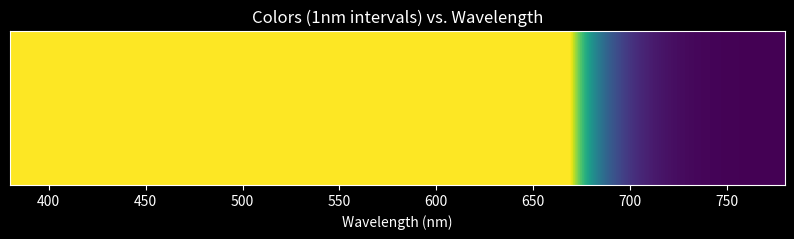

The matplotlib source for this figure:
import numpy as np
import matplotlib.pyplot as plt

RGB = []
alphaList = [0.362, 1.056, -0.065, 0.821, 0.286, 1.217, 0.681]
betaList = [442.0, 599.8, 501.1, 568.8, 530.9, 437.0, 459.0]
gammaList = [0.0624, 0.0264, 0.0490, 0.0213, 0.0613, 0.0845, 0.0385]
deltaList = [0.0374, 0.0323, 0.0382, 0.0247, 0.0322, 0.0278, 0.0725]

def xyzToRGB(xyz):
    transformation_matrix = np.array([
        [3.2406, -1.5372, -0.4986],
        [-0.9689, 1.8758, 0.0415],
        [0.0557, -0.2040, 1.0570]
    ])
    rgb = np.dot(transformation_matrix, xyz)
    whited = np.dot(rgb, [0.94811, 1, 1.08883])
    return whited

def wavelengthToRGB(wavelength):
    xVal = 0
    yVal = 0
    zVal = 0
    for x in range (2):
        xVal += alphaList[x]*np.exp((-1/2)*(wavelength-betaList[x])*((wavelength-betaList[x]) if gammaList[x] < 0 else deltaList[x]))**2
    for y in range (1):
        yVal += alphaList[y+3]*np.exp((-1/2)*(wavelength-betaList[y+3])*((wavelength-betaList[y+3]) if gammaList[y+3] < 0 else deltaList[y+4]))**2
    for z in range (1):
        zVal += alphaList[z+5]*np.exp((-1/2)*(wavelength-betaList[z+5])*((wavelength-betaList[z+5]) if gammaList[z+5] < 0 else deltaList[z+6]))**2
    return [xVal, yVal, zVal]

plt.style.use('dark_background')

wavelengths = np.linspace(380, 720, 340)
colors = []

for wl in wavelengths:
    xyz = wavelengthToRGB(wl)
    rgb_linear = xyzToRGB(xyz)
    rgb_srgb = rgb_linear**2.2
    colors.append(np.clip(rgb_srgb, 0, 1))

plt.figure(figsize=(10, 2))
plt.imshow([colors], aspect='auto', extent=[380, 780, 0, 1])
plt.xlabel('Wavelength (nm)')
plt.yticks([])
plt.title('Colors (1nm intervals) vs. Wavelength')
plt.show()

print(xyzToRGB(wavelengthToRGB(395)))
